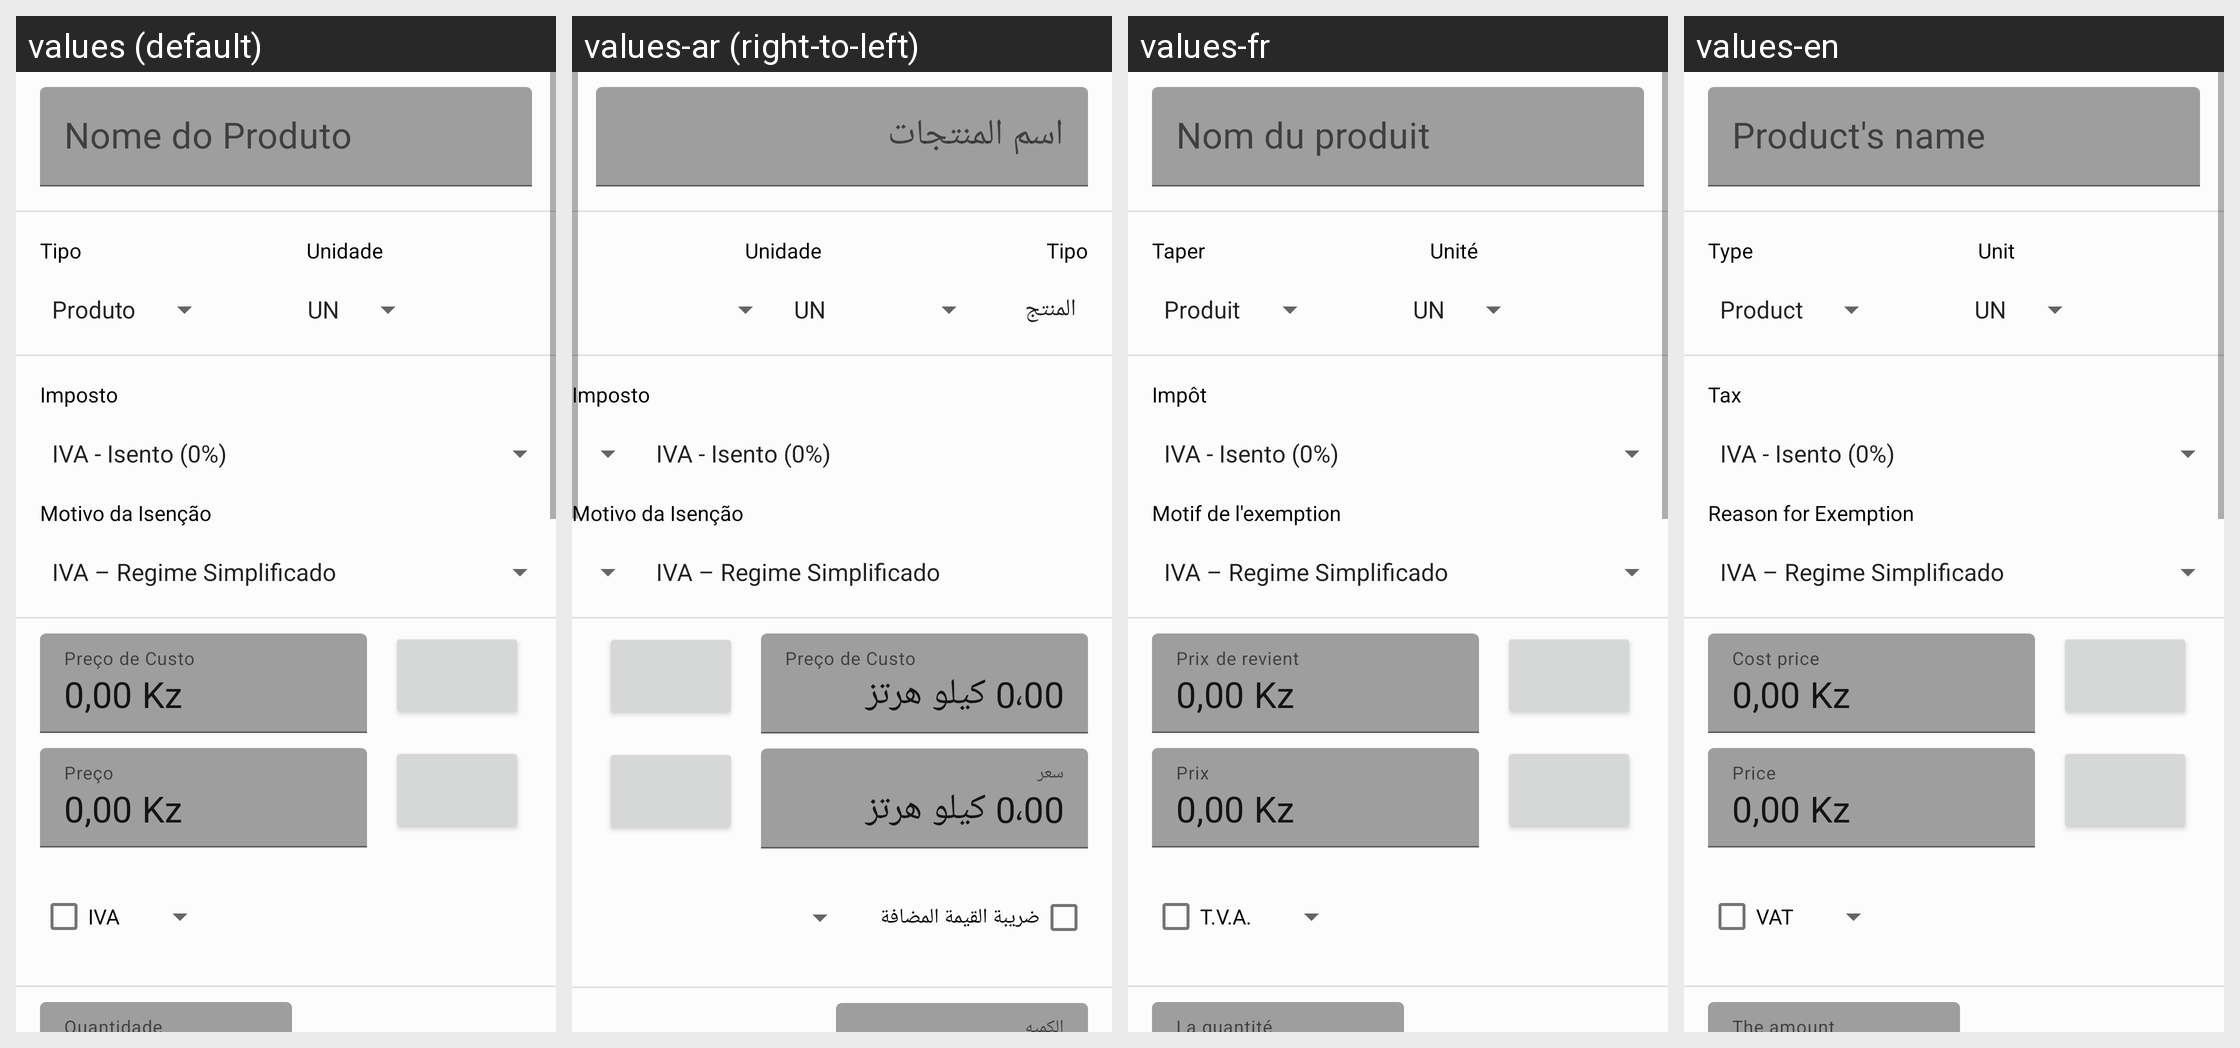

Locale-by-locale string values for the Android screen shown in this grid:
Android screen res/layout/dialog_criar_produto.xml rendered under 4 locales, left to right: values (default), values-ar (right-to-left), values-fr, values-en. Device: Nexus 5 (rendered at 1080×1920; each locale shown at half size, 540×960, under a caption strip naming it); theme Theme.MboraSystem.
Strings drawn on this screen, with the default value and each locale's value (text and hints the layout hard-codes, and strings that could not be matched under every locale, appear in the picture but are not listed):

nome_produto
  values: Nome do Produto
  values-ar: اسم المنتجات
  values-fr: Nom du produit
  values-en: Product's name

tp_pd
  values: Tipo
  values-ar: Tipo  [not translated; the default value is used]
  values-fr: Taper
  values-en: Type

tp_un
  values: Unidade
  values-ar: Unidade  [not translated; the default value is used]
  values-fr: Unité
  values-en: Unit

ipt
  values: Imposto
  values-ar: Imposto  [not translated; the default value is used]
  values-fr: Impôt
  values-en: Tax

mtv_isc
  values: Motivo da Isenção
  values-ar: Motivo da Isenção  [not translated; the default value is used]
  values-fr: Motif de l'exemption
  values-en: Reason for Exemption

preco_cust
  values: Preço de Custo
  values-ar: Preço de Custo  [not translated; the default value is used]
  values-fr: Prix ​​de revient
  values-en: Cost price

preco_zero
  values: 0,00 Kz
  values-ar: 0،00 كيلو هرتز
  values-fr: 0,00 Kz
  values-en: 0,00 Kz

preco
  values: Preço
  values-ar: سعر
  values-fr: Prix
  values-en: Price

montante_iva
  values: IVA
  values-ar: ضريبة القيمة المضافة
  values-fr: T.V.A.
  values-en: VAT

quantidade
  values: Quantidade
  values-ar: الكميه
  values-fr: La quantité
  values-en: The amount
